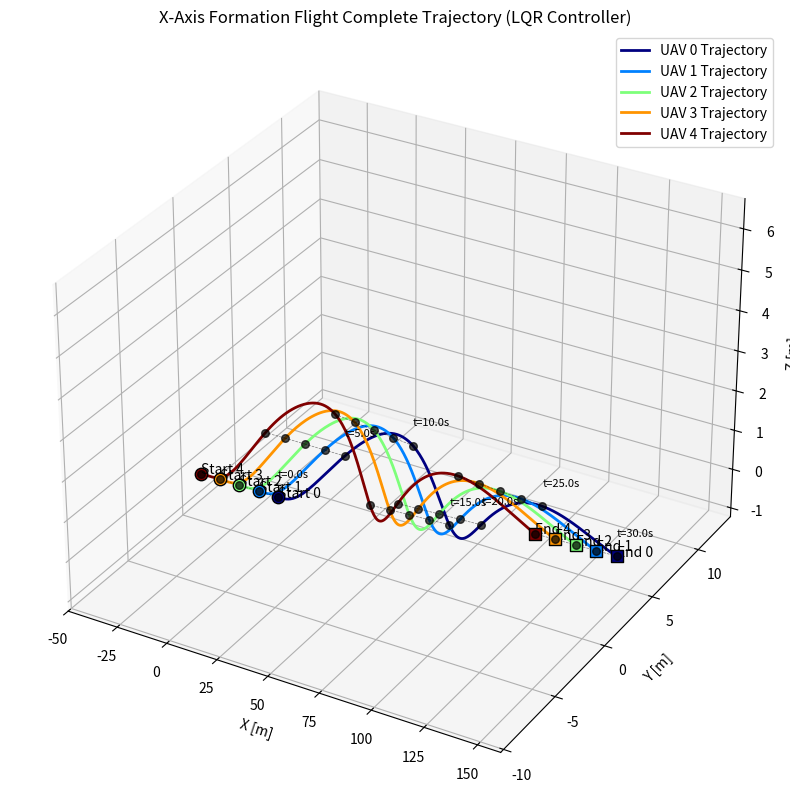

Generate this figure with matplotlib: (Note: this script raises an exception after producing the figure.)
import numpy as np
from scipy.integrate import solve_ivp
import matplotlib.pyplot as plt
from matplotlib.animation import FuncAnimation
from mpl_toolkits.mplot3d import Axes3D
from scipy import linalg

# ========== 1. Controller Classes ==========
class Controller:
    """Base controller class defining the interface"""
    def __init__(self):
        pass
    
    def compute_control(self, p_ref, p, v_ref, v):
        """Compute control input based on reference and current states"""
        raise NotImplementedError("Subclasses must implement compute_control")

class PDController(Controller):
    """PD controller implementation"""
    def __init__(self, Kp=1.5, Kd=1.0):
        super().__init__()
        self.Kp = Kp
        self.Kd = Kd
    
    def compute_control(self, p_ref, p, v_ref, v):
        p_error = p_ref - p
        v_error = v_ref - v
        return self.Kp * p_error + self.Kd * v_error

class LQRController(Controller):
    """LQR controller implementation"""
    def __init__(self, Q_pos=10.0, Q_vel=1.0, R=1.0):
        super().__init__()
        
        # State-space matrices for double integrator (position and velocity error)
        self.A = np.array([
            [0, 0, 0, 1, 0, 0],
            [0, 0, 0, 0, 1, 0],
            [0, 0, 0, 0, 0, 1],
            [0, 0, 0, 0, 0, 0],
            [0, 0, 0, 0, 0, 0],
            [0, 0, 0, 0, 0, 0]
        ])
        self.B = np.array([
            [0, 0, 0],
            [0, 0, 0],
            [0, 0, 0],
            [1, 0, 0],
            [0, 1, 0],
            [0, 0, 1]
        ])
        
        # Cost matrices
        self.Q = np.diag([Q_pos, Q_pos, Q_pos, Q_vel, Q_vel, Q_vel])
        self.R = np.eye(3) * R
        
        # Compute LQR gain matrix K
        self.K = self._solve_lqr(self.A, self.B, self.Q, self.R)
    
    def _solve_lqr(self, A, B, Q, R):
        """Solve the continuous time LQR controller"""
        P = linalg.solve_continuous_are(A, B, Q, R)
        K = np.dot(np.linalg.inv(R), np.dot(B.T, P))
        return K
    
    def compute_control(self, p_ref, p, v_ref, v):
        # Assemble state vector [e_x, e_y, e_z, edot_x, edot_y, edot_z]
        p_error = p_ref - p
        v_error = v_ref - v
        state = np.concatenate((p_error, v_error))
        
        # LQR control law: u = -K*x
        return np.dot(self.K, state)

# ========== 2. System Dynamics Class ==========
class UAVFormation:
    """Class handling UAV formation dynamics and simulation"""
    def __init__(self, n=2, dim=3, controller=None):
        self.n = n                  # Number of UAVs
        self.dim = dim              # Dimension of space (3D)
        self.controller = controller # Controller for follower UAVs
        
        # Formation reference offset - mainly distributed along X-axis
        self.delta_ref = np.array([10.0, 0.0, 0.0])
        
        # Leader UAV cruise velocity settings - mainly flying along X-axis
        self.cruise_velocity = np.array([5.0, 0.0, 0.0])
        
        # 3D sinusoidal disturbance settings
        self.dist_amplitude = np.array([0.2, 0.5, 0.3])
        self.dist_frequency = np.array([0.5, 0.3, 0.4])
        
        # Simulation time settings
        self.t_span = (0, 30)
        self.t_eval = np.linspace(self.t_span[0], self.t_span[1], 301)
        
        # Simulation results
        self.sol = None
        self.p_sol = None
        
    def dynamics(self, t, X):
        """UAV formation dynamics function"""
        # Parse positions and velocities
        p = np.zeros((self.n, self.dim))
        v = np.zeros((self.n, self.dim))
        for i in range(self.n):
            p[i, :] = X[i*self.dim:(i+1)*self.dim]
            v[i, :] = X[self.n*self.dim + i*self.dim : self.n*self.dim + (i+1)*self.dim]

        # Calculate control inputs
        u = np.zeros_like(v)
        for i in range(self.n):
            if i == 0:
                # Leader UAV - cruising with predefined velocity and 3D sinusoidal disturbance
                
                # Calculate target velocity (base cruise velocity + sinusoidal disturbance)
                target_v = self.cruise_velocity.copy()
                for j in range(self.dim):
                    target_v[j] += self.dist_amplitude[j] * np.sin(self.dist_frequency[j] * t)
                
                # Calculate target position (assuming starting from origin and integrating target velocity)
                target_p = np.zeros(self.dim)
                for j in range(self.dim):
                    # Integrate base velocity to get position
                    target_p[j] = self.cruise_velocity[j] * t
                    # Integrate sinusoidal disturbance to get position offset
                    if self.dist_frequency[j] > 0:
                        target_p[j] += (self.dist_amplitude[j] / self.dist_frequency[j]) * (1 - np.cos(self.dist_frequency[j] * t))
                
                # Position and velocity errors
                p_error = target_p - p[i]
                v_error = target_v - v[i]
                
                # PD control for leader
                u[i] = 2.0 * p_error + 1.0 * v_error
            else:
                # Follower UAVs - maintain relative position to preceding UAV using selected controller
                p_ref = p[i-1] - self.delta_ref  # Reference position (relative to preceding UAV)
                v_ref = v[i-1]                   # Reference velocity (match preceding UAV)
                u[i] = self.controller.compute_control(p_ref, p[i], v_ref, v[i])

        # Update derivatives
        dX = np.zeros_like(X)
        for i in range(self.n):
            dX[i*self.dim:(i+1)*self.dim] = v[i]
            dX[self.n*self.dim + i*self.dim : self.n*self.dim + (i+1)*self.dim] = u[i]

        return dX
    
    def initialize_states(self):
        """Initialize UAV positions and velocities"""
        # Initial positions - set to equilibrium state
        p0 = np.zeros((self.n, self.dim))
        # Set leader UAV position (can be any position, here choosing origin)
        p0[0, :] = np.zeros(self.dim)
        # Set follower UAV equilibrium positions - each UAV behind the previous one
        for i in range(1, self.n):
            p0[i, :] = p0[i-1, :] - self.delta_ref  # Using addition instead of subtraction

        # Initial velocities - all UAVs start with the same cruise velocity
        v0 = np.zeros((self.n, self.dim))
        for i in range(self.n):
            v0[i, :] = self.cruise_velocity.copy()

        # Combine state vector
        return np.hstack([p0.flatten(), v0.flatten()])
    
    def run_simulation(self):
        """Run the UAV formation simulation"""
        X0 = self.initialize_states()
        self.sol = solve_ivp(
            fun=self.dynamics, 
            t_span=self.t_span, 
            y0=X0, 
            t_eval=self.t_eval, 
            method='RK45', 
            rtol=1e-6
        )
        self.p_sol = self.sol.y[0:self.n*self.dim, :]
        return self.sol

# ========== 3. Visualization Class ==========
class FormationVisualizer:
    """Class for visualizing UAV formation flight"""
    def __init__(self, formation):
        self.formation = formation
        self.n = formation.n
        self.dim = formation.dim
        self.p_sol = formation.p_sol
        self.sol = formation.sol
        self.colors = plt.cm.jet(np.linspace(0, 1, self.n))
        
        # Compute boundaries for plots
        self.max_x = np.max(self.p_sol[0:self.n*self.dim:self.dim, :]) + 10
        self.min_x = np.min(self.p_sol[0:self.n*self.dim:self.dim, :]) - 10
        self.max_y = np.max(self.p_sol[1:self.n*self.dim:self.dim, :]) + 10
        self.min_y = np.min(self.p_sol[1:self.n*self.dim:self.dim, :]) - 10
        self.max_z = np.max(self.p_sol[2:self.n*self.dim:self.dim, :]) + 5
        self.min_z = np.min(self.p_sol[2:self.n*self.dim:self.dim, :]) - 1
        
    def plot_complete_trajectory(self, controller_name="PD"):
        """Plot complete trajectory for all UAVs"""
        fig_traj = plt.figure(figsize=(12, 10))
        ax_traj = fig_traj.add_subplot(111, projection='3d')
        
        # Plot complete trajectory for each UAV
        for i in range(self.n):
            # Extract current UAV trajectory
            x_traj = self.p_sol[i*self.dim, :]
            y_traj = self.p_sol[i*self.dim+1, :]
            z_traj = self.p_sol[i*self.dim+2, :]
            
            # Plot complete trajectory
            ax_traj.plot(x_traj, y_traj, z_traj, '-', linewidth=2, color=self.colors[i], 
                         label=f'UAV {i} Trajectory')
            
            # Mark start and end points
            ax_traj.scatter(x_traj[0], y_traj[0], z_traj[0], s=80, color=self.colors[i], marker='o', edgecolors='black')
            ax_traj.scatter(x_traj[-1], y_traj[-1], z_traj[-1], s=80, color=self.colors[i], marker='s', edgecolors='black')
            
            # Add annotations
            ax_traj.text(x_traj[0], y_traj[0], z_traj[0], f'Start {i}', fontsize=10)
            ax_traj.text(x_traj[-1], y_traj[-1], z_traj[-1], f'End {i}', fontsize=10)

        # Plot formation structure at regular time intervals (every 5 seconds)
        interval_indices = np.linspace(0, len(self.sol.t)-1, 7).astype(int)
        for idx in interval_indices:
            t_val = self.sol.t[idx]
            for i in range(self.n):
                x = self.p_sol[i*self.dim, idx]
                y = self.p_sol[i*self.dim+1, idx]
                z = self.p_sol[i*self.dim+2, idx]
                
                # Small scatter points to mark this time point
                ax_traj.scatter(x, y, z, s=30, color='black', alpha=0.7)
                
                # If leader UAV, add time annotation
                if i == 0:
                    ax_traj.text(x, y, z+0.5, f't={t_val:.1f}s', fontsize=8)
                
                # Add connecting lines at certain time points to show formation structure
                if i < self.n-1:
                    next_x = self.p_sol[(i+1)*self.dim, idx]
                    next_y = self.p_sol[(i+1)*self.dim+1, idx]
                    next_z = self.p_sol[(i+1)*self.dim+2, idx]
                    ax_traj.plot([x, next_x], [y, next_y], [z, next_z], 'k--', linewidth=0.5, alpha=0.5)
        
        # Set figure boundaries and labels
        ax_traj.set_xlim([self.min_x, self.max_x])
        ax_traj.set_ylim([self.min_y, self.max_y])
        ax_traj.set_zlim([self.min_z, self.max_z])
        
        ax_traj.set_xlabel('X [m]')
        ax_traj.set_ylabel('Y [m]')
        ax_traj.set_zlabel('Z [m]')
        ax_traj.set_title(f'X-Axis Formation Flight Complete Trajectory ({controller_name} Controller)')
        
        ax_traj.legend(loc='upper right')
        ax_traj.grid(True)
        
        plt.savefig(f'output_figures/formation_flight_trajectory_{controller_name}.png', dpi=300, bbox_inches='tight')
        plt.tight_layout()
        plt.show()
        
    def animate_formation(self, controller_name="PD"):
        """Create dynamic animation of UAV formation flight"""
        fig = plt.figure(figsize=(10, 8))
        ax = fig.add_subplot(111, projection='3d')
        
        # Set figure boundaries - adjust to fit the cruise trajectory
        ax.set_xlim([self.min_x, self.max_x])
        ax.set_ylim([self.min_y, self.max_y])
        ax.set_zlim([self.min_z, self.max_z])
        
        # Initialize UAV position scatter points and trajectory lines
        scatters = []
        trails = []
        trail_length = 50  # Trajectory length
        
        for i in range(self.n):
            # Scatter points represent UAVs
            scatter = ax.scatter([], [], [], s=100, color=self.colors[i], 
                                label=f'UAV {i}', edgecolors='black')
            scatters.append(scatter)
            
            # Lines represent trajectories
            trail, = ax.plot([], [], [], color=self.colors[i], alpha=0.5, linewidth=1)
            trails.append(trail)
        
        # Add axis labels and title
        ax.set_xlabel('X [m]')
        ax.set_ylabel('Y [m]')
        ax.set_zlabel('Z [m]')
        ax.set_title(f'X-Axis Formation Flight Dynamic Simulation ({controller_name} Controller)')
        
        # Add legend and grid
        ax.legend(loc='upper right')
        ax.grid(True)
        
        def update(frame):
            for i in range(self.n):
                # Update UAV positions
                x = self.p_sol[i*self.dim, frame]
                y = self.p_sol[i*self.dim+1, frame]
                z = self.p_sol[i*self.dim+2, frame]
                
                scatters[i]._offsets3d = ([x], [y], [z])
                
                # Update trajectories
                start_idx = max(0, frame - trail_length)
                x_trail = self.p_sol[i*self.dim, start_idx:frame+1]
                y_trail = self.p_sol[i*self.dim+1, start_idx:frame+1]
                z_trail = self.p_sol[i*self.dim+2, start_idx:frame+1]
                
                trails[i].set_data(x_trail, y_trail)
                trails[i].set_3d_properties(z_trail)
            
            # Update title to display current time
            ax.set_title(f'X-Axis Formation Flight ({controller_name}) - Time: {self.sol.t[frame]:.1f}s')
            
            return scatters + trails
        
        # Create animation
        ani = FuncAnimation(
            fig, update, frames=len(self.sol.t), 
            interval=50, blit=False
        )
        
        plt.tight_layout()
        plt.show()
        
        return ani  # Return animation object to prevent garbage collection

# ========== 4. Main Function ==========
def main():
    # Select controller type
    controller_type = "LQR"  # Options: "PD", "LQR"
    
    # Create controller instance
    if controller_type == "PD":
        controller = PDController(Kp=1.5, Kd=1.0)
    elif controller_type == "LQR":
        controller = LQRController(Q_pos=10.0, Q_vel=1.0, R=1.0)
    else:
        raise ValueError(f"Unknown controller type: {controller_type}")
    
    # Create UAV formation instance and run simulation
    formation = UAVFormation(n=5, dim=3, controller=controller)
    formation.run_simulation()
    
    # Create visualizer and generate visualizations
    visualizer = FormationVisualizer(formation)
    visualizer.plot_complete_trajectory(controller_name=controller_type)
    ani = visualizer.animate_formation(controller_name=controller_type)
    
    # Uncomment to save animation
    # ani.save(f'3d_formation_flight_{controller_type}.mp4', writer='ffmpeg', fps=20, dpi=200)
    
    return formation, visualizer, ani

# ========== 5. Run the program ==========
if __name__ == "__main__":
    formation, visualizer, ani = main()
